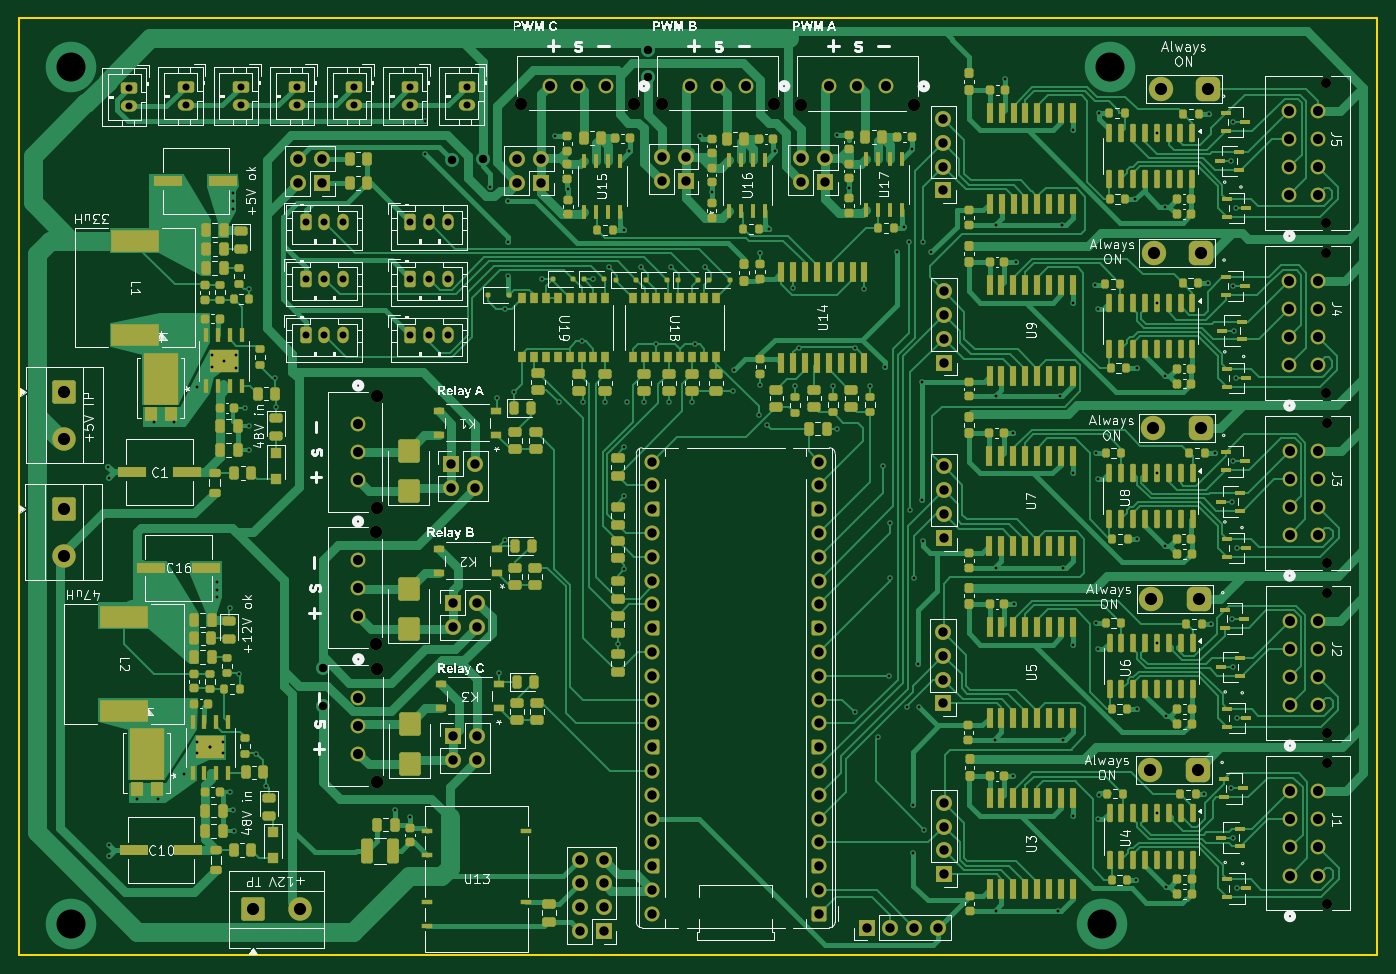
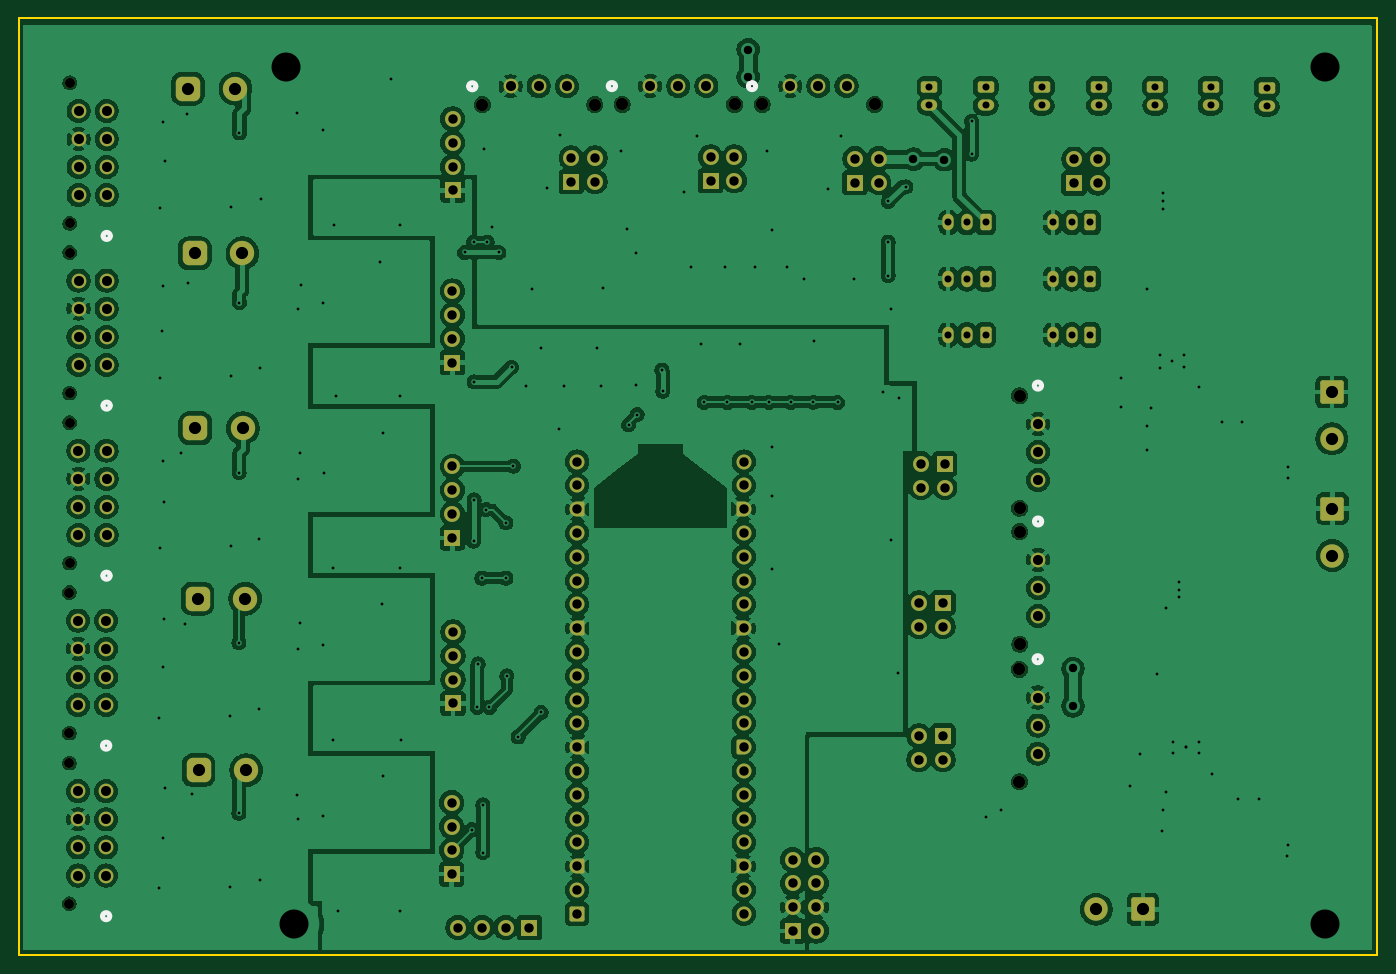
Circuit board: 11 layer files. Board 145.0 x 100.0 mm.
- bottom_copper: Pico2Breakout-B_Cu.gbl (424798 bytes)
- bottom_mask: Pico2Breakout-B_Mask.gbs (11105 bytes)
- paste: Pico2Breakout-B_Paste.gbp (492 bytes)
- bottom_silk: Pico2Breakout-B_Silkscreen.gbo (12983 bytes)
- outline: Pico2Breakout-Edge_Cuts.gm1 (652 bytes)
- top_copper: Pico2Breakout-F_Cu.gtl (181132 bytes)
- top_mask: Pico2Breakout-F_Mask.gts (35814 bytes)
- paste: Pico2Breakout-F_Paste.gtp (26264 bytes)
- top_silk: Pico2Breakout-F_Silkscreen.gto (199710 bytes)
- drill: Pico2Breakout-NPTH.drl (717 bytes)
- drill: Pico2Breakout-PTH.drl (6650 bytes)

=== bottom_copper: Pico2Breakout-B_Cu.gbl (424798 bytes, source omitted) ===
=== bottom_mask: Pico2Breakout-B_Mask.gbs (11105 bytes, source omitted) ===
=== paste: Pico2Breakout-B_Paste.gbp ===
G04 #@! TF.GenerationSoftware,KiCad,Pcbnew,9.0.2*
G04 #@! TF.CreationDate,2025-08-23T18:52:09+02:00*
G04 #@! TF.ProjectId,Pico2Breakout,5069636f-3242-4726-9561-6b6f75742e6b,rev?*
G04 #@! TF.SameCoordinates,Original*
G04 #@! TF.FileFunction,Paste,Bot*
G04 #@! TF.FilePolarity,Positive*
%FSLAX46Y46*%
G04 Gerber Fmt 4.6, Leading zero omitted, Abs format (unit mm)*
G04 Created by KiCad (PCBNEW 9.0.2) date 2025-08-23 18:52:09*
%MOMM*%
%LPD*%
G01*
G04 APERTURE LIST*
G04 APERTURE END LIST*
M02*

=== bottom_silk: Pico2Breakout-B_Silkscreen.gbo (12983 bytes, source omitted) ===
=== outline: Pico2Breakout-Edge_Cuts.gm1 ===
G04 #@! TF.GenerationSoftware,KiCad,Pcbnew,9.0.2*
G04 #@! TF.CreationDate,2025-08-23T18:52:09+02:00*
G04 #@! TF.ProjectId,Pico2Breakout,5069636f-3242-4726-9561-6b6f75742e6b,rev?*
G04 #@! TF.SameCoordinates,Original*
G04 #@! TF.FileFunction,Profile,NP*
%FSLAX46Y46*%
G04 Gerber Fmt 4.6, Leading zero omitted, Abs format (unit mm)*
G04 Created by KiCad (PCBNEW 9.0.2) date 2025-08-23 18:52:09*
%MOMM*%
%LPD*%
G01*
G04 APERTURE LIST*
G04 #@! TA.AperFunction,Profile*
%ADD10C,0.200000*%
G04 #@! TD*
G04 APERTURE END LIST*
D10*
X44400000Y-39800000D02*
X189400000Y-39800000D01*
X189400000Y-139800000D01*
X44400000Y-139800000D01*
X44400000Y-39800000D01*
M02*

=== top_copper: Pico2Breakout-F_Cu.gtl (181132 bytes, source omitted) ===
=== top_mask: Pico2Breakout-F_Mask.gts (35814 bytes, source omitted) ===
=== paste: Pico2Breakout-F_Paste.gtp (26264 bytes, source omitted) ===
=== top_silk: Pico2Breakout-F_Silkscreen.gto (199710 bytes, source omitted) ===
=== drill: Pico2Breakout-NPTH.drl ===
M48
; DRILL file {KiCad 9.0.2} date 2025-08-23T18:52:10+0200
; FORMAT={-:-/ absolute / metric / decimal}
; #@! TF.CreationDate,2025-08-23T18:52:10+02:00
; #@! TF.GenerationSoftware,Kicad,Pcbnew,9.0.2
; #@! TF.FileFunction,NonPlated,1,2,NPTH
FMAT,2
METRIC
; #@! TA.AperFunction,NonPlated,NPTH,ComponentDrill
T1C1.067
; #@! TA.AperFunction,NonPlated,NPTH,ComponentDrill
T2C1.321
%
G90
G05
T1
X183.94Y-46.7
X183.94Y-61.7
X183.949Y-64.809
X183.949Y-79.809
X183.962Y-82.96
X183.962Y-97.96
X184.0Y-101.1
X184.0Y-116.1
X184.0Y-119.3
X184.0Y-134.3
T2
X82.56Y-94.6
X82.56Y-106.6
X82.579Y-80.1
X82.579Y-92.1
X82.6Y-109.3
X82.6Y-121.3
X98.045Y-49.01
X110.045Y-49.01
X113.0Y-49.01
X125.0Y-49.01
X127.9Y-49.029
X139.9Y-49.029
M30

=== drill: Pico2Breakout-PTH.drl (6650 bytes, source omitted) ===
